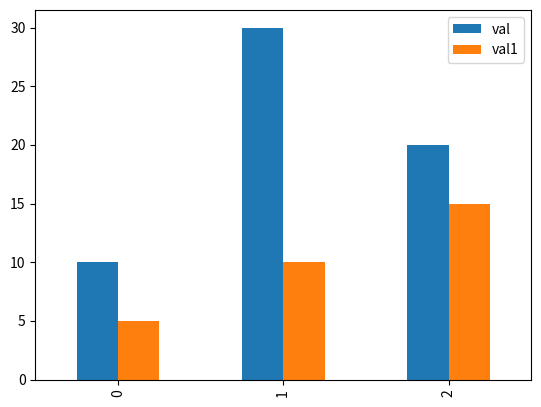
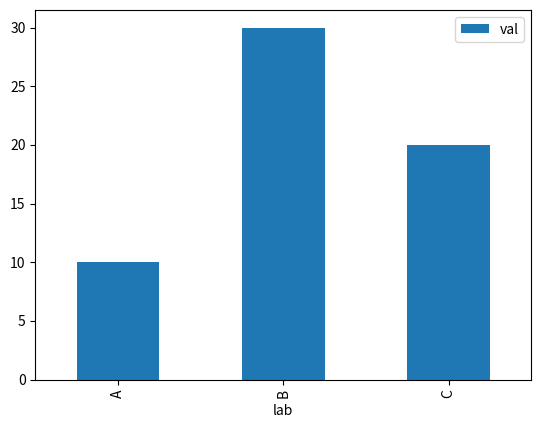

Write Python code to recreate these figures, in order.
def plot():
    try:
        import matplotlib.pyplot as plt
        import numpy as np
        import pandas as pd
        import seaborn as sns
    except ModuleNotFoundError:
        return

    df = pd.DataFrame({'lab': ['A', 'B', 'C'], 'val': [10, 30, 20], 'val1': [5, 10, 15]})

    df.plot.bar()
    df.plot.bar(x='lab', y='val')

    plt.show()


plot()
